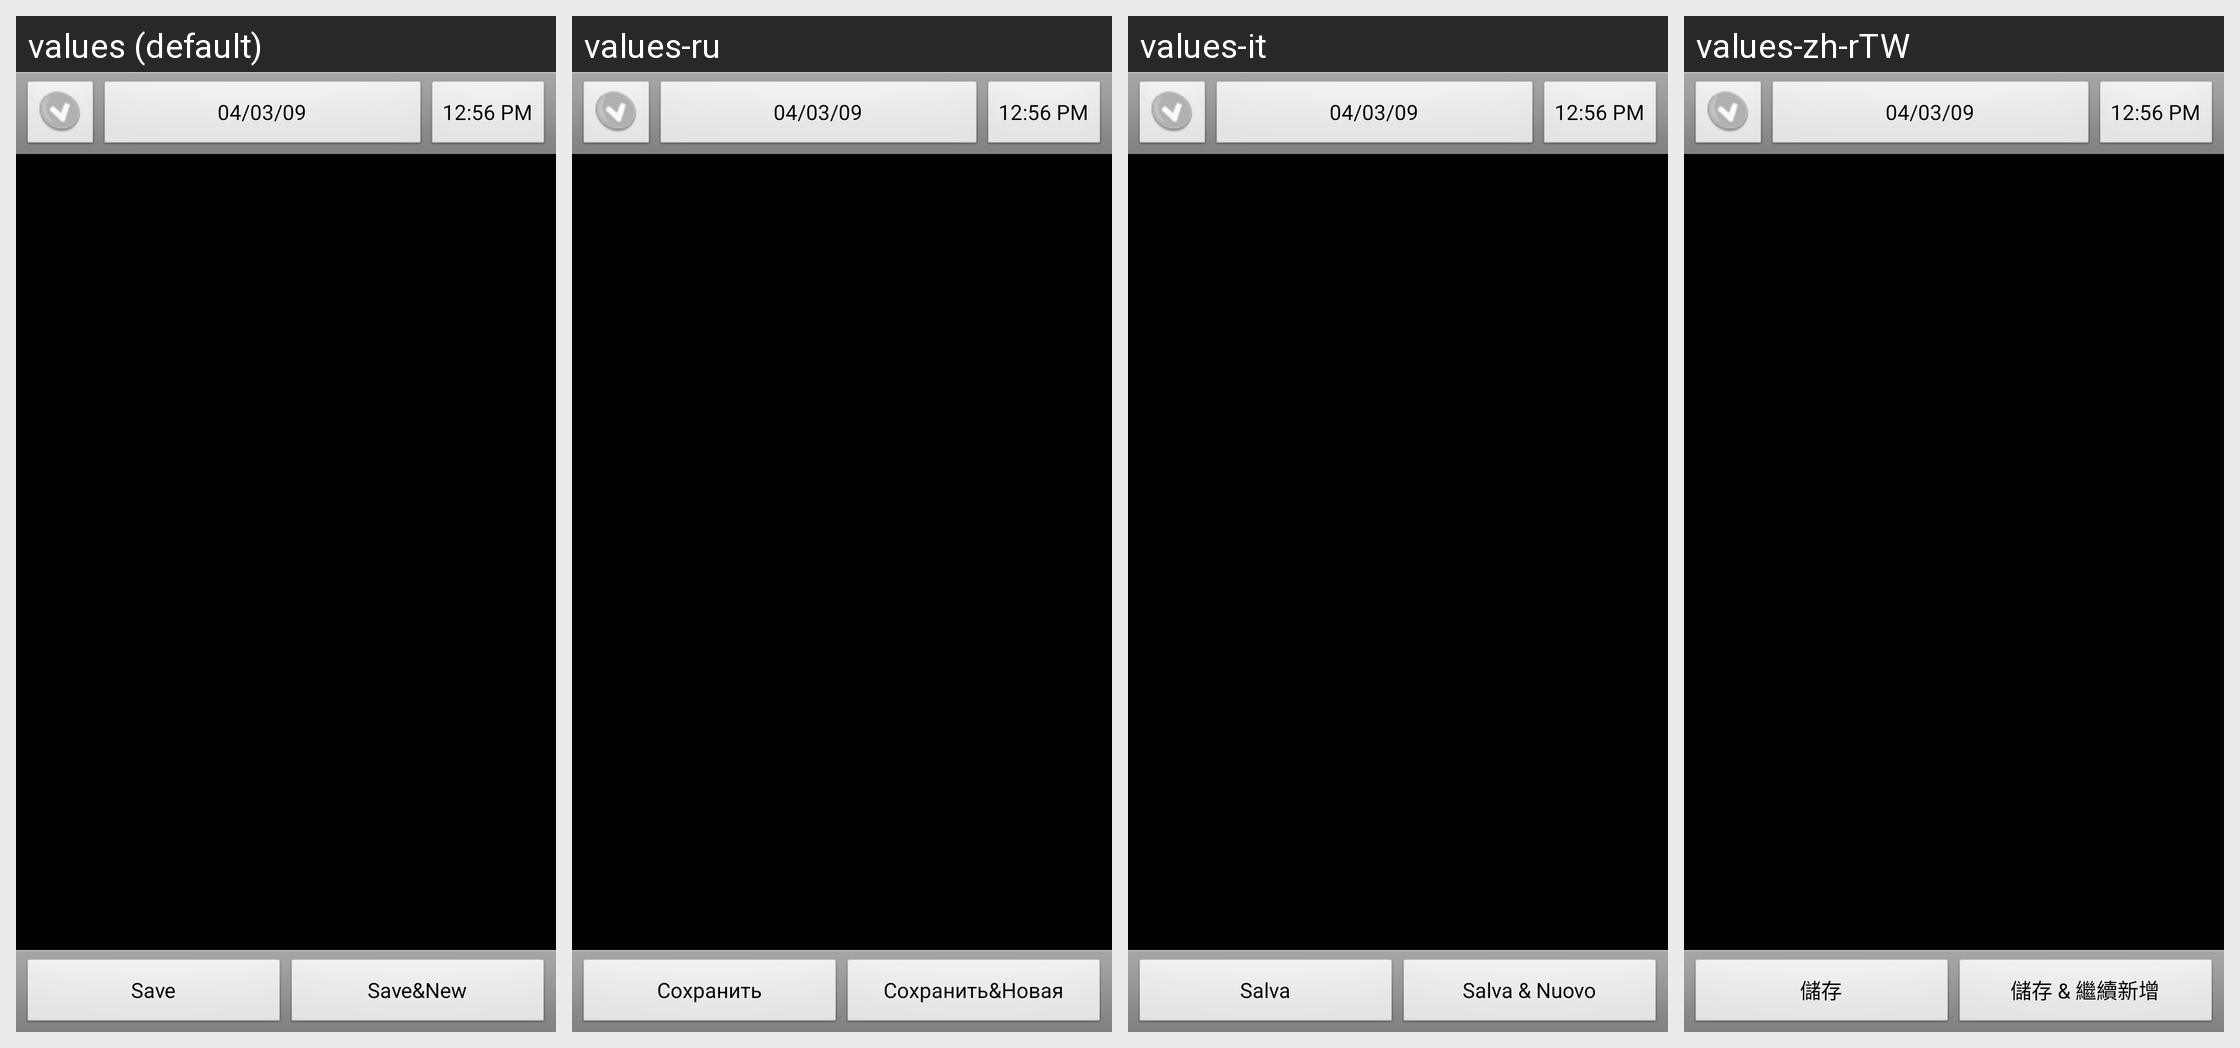

For this localized Android screen grid, give each drawn string resource with its value in every locale shown.
Android screen res/layout/transaction_fixed.xml rendered under 4 locales, left to right: values (default), values-ru, values-it, values-zh-rTW. Device: Nexus 5 (rendered at 1080×1920; each locale shown at half size, 540×960, under a caption strip naming it); theme AppTheme.
Other locales in the repository, not shown: values-ca, values-cs-rCZ, values-da, values-de, values-es, values-fr, values-hu, values-ko, values-no-rNB, values-pl, values-pt-rBR, values-pt-rPT, values-ro, values-sk, values-uk-rUA, values-zh-rCN.
Strings drawn on this screen, with the default value and each locale's value (text and hints the layout hard-codes, and strings that could not be matched under every locale, appear in the picture but are not listed):

save
  values: Save
  values-ru: Сохранить
  values-it: Salva
  values-zh-rTW: 儲存

save_and_new
  values: Save&New
  values-ru: Сохранить&Новая
  values-it: Salva & Nuovo
  values-zh-rTW: 儲存 & 繼續新增
